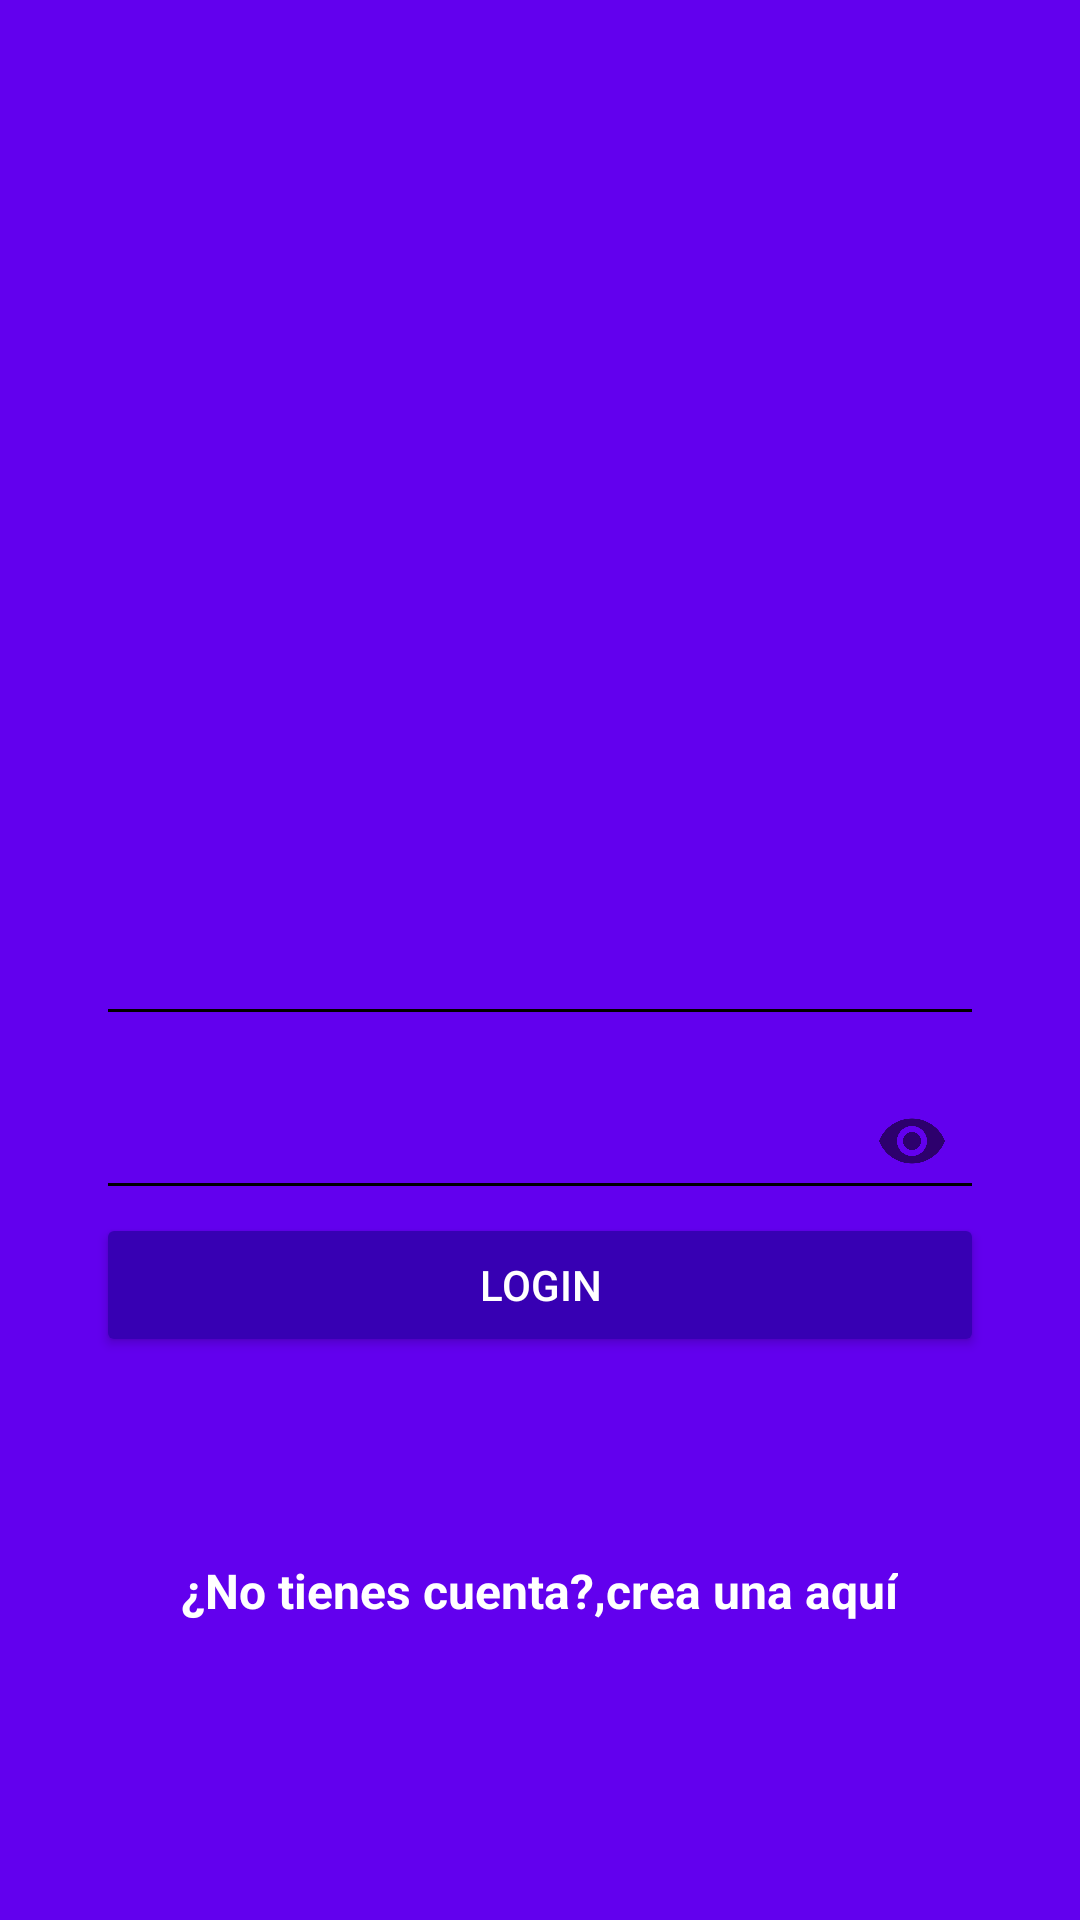

Produce the Android XML layout that renders to this screen, including the resource entries it uses.
<!-- AndroidManifest.xml: application theme AppTheme -->
<!-- res/layout/activity_login.xml -->
<?xml version="1.0" encoding="utf-8"?>
<android.support.design.widget.CoordinatorLayout
    xmlns:android="http://schemas.android.com/apk/res/android"
    xmlns:app="http://schemas.android.com/apk/res-auto"
    xmlns:tools="http://schemas.android.com/tools"
    android:layout_width="match_parent"
    android:layout_height="match_parent"
    tools:context="com.example.platzigram.view.LoginActivity"
    android:background="@color/colorPrimary">

    <LinearLayout
        android:layout_width="match_parent"
        android:layout_height="match_parent"
        android:orientation="vertical"
        android:weightSum="1"
        >

        <RelativeLayout
            android:layout_width="match_parent"
            android:layout_height="match_parent"
            android:layout_weight="0.6"
            >

            <ImageView
                android:id="@+id/logo"
                android:layout_width="wrap_content"
                android:layout_height="wrap_content"
                android:layout_centerInParent="true"
                android:background="@drawable/platzigram"
                />

        </RelativeLayout>

        <ScrollView
            android:layout_width="match_parent"
            android:layout_height="match_parent"
            android:layout_weight="0.4"
            android:fillViewport="true">

            <LinearLayout
                android:layout_width="match_parent"
                android:layout_height="match_parent"
                android:orientation="vertical"
                android:padding="@dimen/padding_horizontal_login"
                >

                <android.support.design.widget.TextInputLayout
                    android:layout_width="match_parent"
                    android:layout_height="wrap_content"
                    android:theme="@style/EditTextWhite">

                    <android.support.design.widget.TextInputEditText
                        android:id="@+id/username"
                        android:layout_width="match_parent"
                        android:layout_height="wrap_content"
                        android:hint="@string/hint_username"
                        />

                </android.support.design.widget.TextInputLayout>

                <android.support.design.widget.TextInputLayout
                    android:layout_width="match_parent"
                    android:layout_height="wrap_content"
                    android:theme="@style/EditTextWhite"
                    app:passwordToggleEnabled="true">

                    <android.support.design.widget.TextInputEditText
                        android:id="@+id/password"
                        android:layout_width="match_parent"
                        android:layout_height="wrap_content"
                        android:hint="@string/hint_password"
                        android:inputType="textPassword"
                        />

                </android.support.design.widget.TextInputLayout>

                <Button
                    android:id="@+id/login"
                    android:layout_width="match_parent"
                    android:layout_height="wrap_content"
                    android:text="@string/text_button_login"
                    android:theme="@style/RaisedButtonDark"
                    />

                <RelativeLayout
                    android:layout_width="match_parent"
                    android:layout_height="match_parent"
                    android:gravity="center"
                    >

                    <TextView
                        android:id="@+id/dontHaveAccount"
                        android:layout_width="wrap_content"
                        android:layout_height="wrap_content"
                        android:text="@string/dont_have_account"
                        android:textColor="@android:color/white"
                        android:textStyle="bold"
                        android:textSize="@dimen/textsize_donthaveaccount"
                        />

                    <TextView
                        android:id="@+id/createHere"
                        android:layout_width="wrap_content"
                        android:layout_height="wrap_content"
                        android:text="@string/create_here"
                        android:textColor="@android:color/white"
                        android:textStyle="bold"
                        android:textSize="@dimen/textsize_donthaveaccount"
                        android:layout_toRightOf="@id/dontHaveAccount"
                        android:onClick="goCreateAccount"
                        />
                </RelativeLayout>
            </LinearLayout>
        </ScrollView>

    </LinearLayout>
</android.support.design.widget.CoordinatorLayout>
<!-- resources referenced by this layout -->
<resources>
  <dimen name="padding_horizontal_login">32dp</dimen>
  <dimen name="textsize_donthaveaccount">16sp</dimen>
  <string name="create_here">crea una aquí</string>
  <string name="dont_have_account">¿No tienes cuenta?,</string>
  <string name="hint_password">Contraseña</string>
  <string name="hint_username">Nombre de usuario</string>
  <string name="text_button_login">Login</string>
  <style name="EditTextWhite" parent="TextAppearance.AppCompat">
          <item name="android:textColorHint">@color/editTextColorWhite</item>
          <item name="android:textSize">@dimen/edittext_textsize_login</item>
          <item name="android:textColorPrimary">@color/editTextColorWhite</item>
          <item name="colorAccent">@color/editTextColorWhite</item>
          <item name="colorControlNormal">@color/editTextColorWhite</item>
          <item name="colorControlActivated">@color/editTextColorWhite</item>
      </style>
  <style name="RaisedButtonDark" parent="Theme.AppCompat.Light">
          <item name="colorButtonNormal">@color/colorPrimaryDark</item>
          <item name="colorControlHighlight">@color/colorPrimary</item>
          <item name="android:textColor">@android:color/white</item>
      </style>
  <style name="AppTheme" parent="Theme.AppCompat.Light.DarkActionBar">
          
          <item name="colorPrimary">@color/colorPrimary</item>
          <item name="colorPrimaryDark">@color/colorPrimaryDark</item>
          <item name="colorAccent">@color/colorAccent</item>
      </style>
  <dimen name="edittext_textsize_login">22sp</dimen>
  <!-- not gathered from this repository: default colours our renderer supplied (Android Studio template values) -->
  <color name="colorPrimary">#FF6200EE</color>
  <color name="colorPrimaryDark">#FF3700B3</color>
  <color name="colorAccent">#FF03DAC5</color>
</resources>
